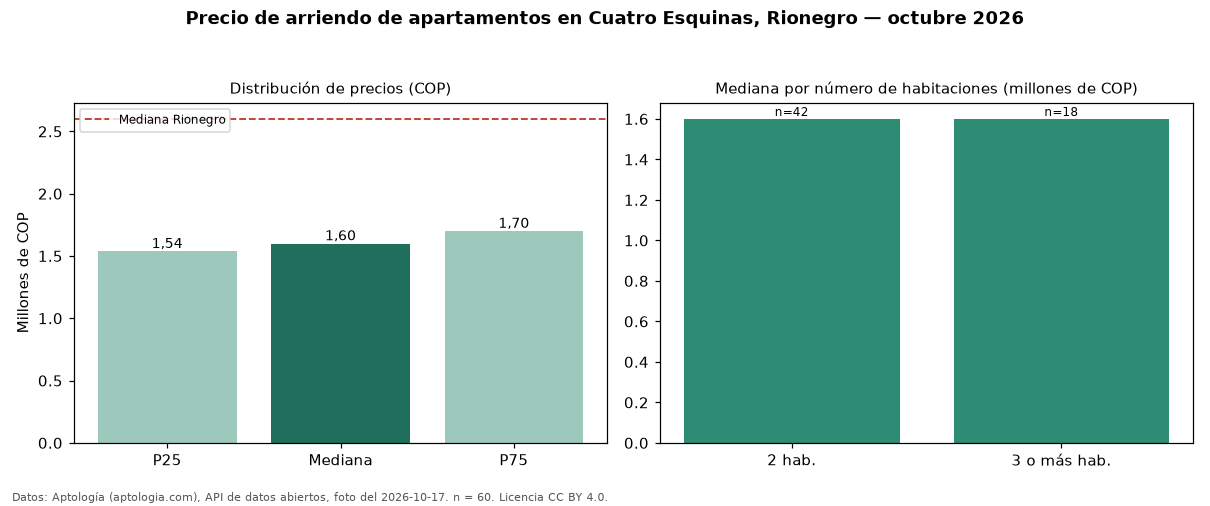

The file beside this chart, header and first rows:
seccion, metrica, valor_cop, n
precio, p25, 1537500, 60
precio, mediana, 1600000, 60
precio, p75, 1700000, 60
precio, minimo, 1350000, 60
precio, maximo, 3400000, 60
parqueadero, avisos_con_parqueadero, 23, 60
parqueadero, mediana_con_parqueadero, 1700000, 23
habitaciones, 2, 1600000, 42
habitaciones, 3+, 1600000, 18
ciudad, mediana_ciudad, 2600000, 
fuente, fecha_foto, 2026-10-17, 
fuente, atribucion, https://www.aptologia.com/arriendo/rione…, 
